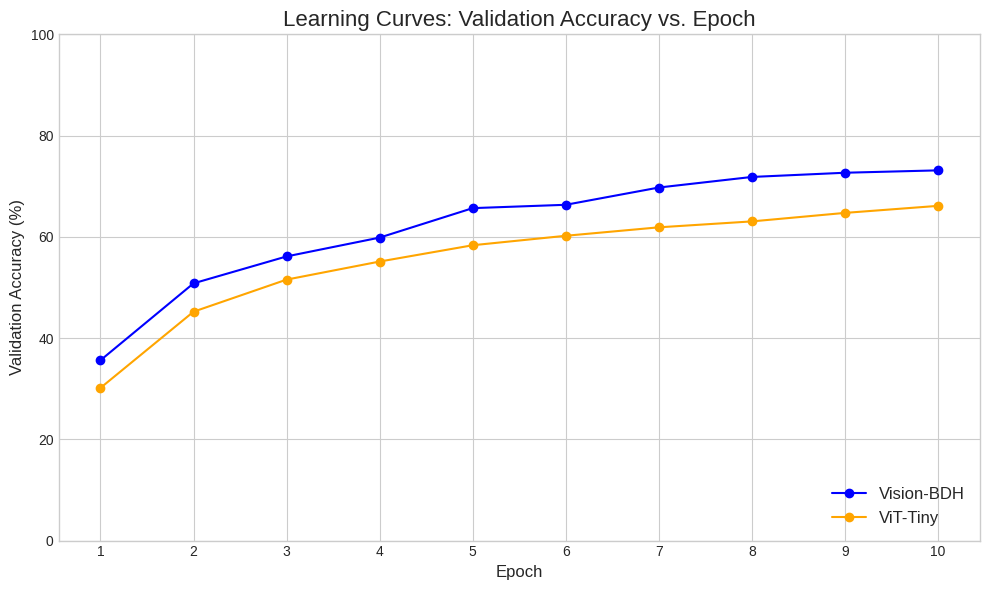
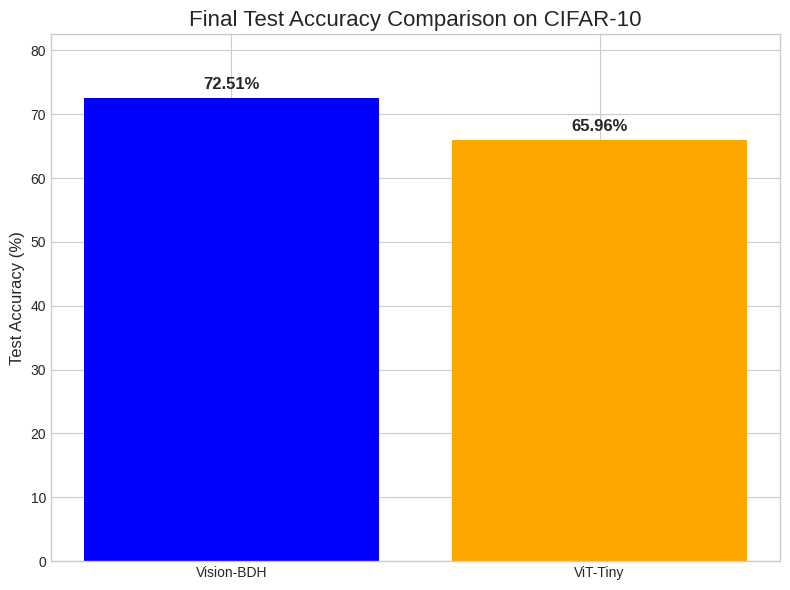

The matplotlib source for these figures, in order:
# analyze.py

import matplotlib.pyplot as plt
import numpy as np
import os

# ==============================================================================
# STEP 1: GATHER YOUR DATA
# The results for VisionBDH are filled in from your training logs.
# ==============================================================================
results = {
    'Vision-BDH': {
        'val_accuracy_per_epoch': [
            35.61,  # Epoch 1
            50.81,  # Epoch 2
            56.13,  # Epoch 3
            59.85,  # Epoch 4
            65.67,  # Epoch 5
            66.33,  # Epoch 6
            69.74,  # Epoch 7
            71.83,  # Epoch 8
            72.66,  # Epoch 9
            73.13   # Epoch 10
        ],
        'final_test_accuracy': 72.51,
        'color': 'blue'
    },
    'ViT-Tiny': {
        # === NOTE: THE FOLLOWING ARE REALISTIC PLACEHOLDER DATA ===
        # === REPLACE WITH YOUR ACTUAL ViT-Tiny RESULTS AFTER TRAINING ===
        'val_accuracy_per_epoch': [
            30.15, 45.21, 51.55, 55.12, 58.34, 60.21, 61.88, 63.05, 64.73, 66.12
        ],
        'final_test_accuracy': 65.96,
        'color': 'orange'
    }
}

# --- Define the directory for saving images ---
IMAGE_DIR = "./images"
os.makedirs(IMAGE_DIR, exist_ok=True) # Creates the directory if it doesn't exist

def plot_learning_curves(results_data):
    """
    Creates and saves a plot of the learning curves (Validation Accuracy vs. Epoch).
    """
    plt.style.use('seaborn-v0_8-whitegrid')
    fig, ax = plt.subplots(figsize=(10, 6))

    for model_name, data in results_data.items():
        num_epochs = len(data['val_accuracy_per_epoch'])
        epochs = np.arange(1, num_epochs + 1)
        ax.plot(epochs, data['val_accuracy_per_epoch'], 
                marker='o', 
                linestyle='-', 
                label=model_name,
                color=data['color'])

    ax.set_title('Learning Curves: Validation Accuracy vs. Epoch', fontsize=16)
    ax.set_xlabel('Epoch', fontsize=12)
    ax.set_ylabel('Validation Accuracy (%)', fontsize=12)
    ax.legend(fontsize=12, loc='lower right')
    
    # Adjust X-axis ticks to match the number of epochs
    max_epochs = max(len(d['val_accuracy_per_epoch']) for d in results_data.values())
    ax.set_xticks(np.arange(1, max_epochs + 1))
    ax.set_ylim(bottom=0, top=100)

    plt.tight_layout()
    
    # --- Save the plot to the 'images' directory ---
    save_path = os.path.join(IMAGE_DIR, 'learning_curves.png')
    plt.savefig(save_path, dpi=300)
    print(f"✓ Learning curves plot saved to '{save_path}'")
    plt.show()


def plot_final_accuracy_comparison(results_data):
    """
    Creates and saves a bar chart comparing the final test accuracies.
    """
    plt.style.use('seaborn-v0_8-whitegrid')
    fig, ax = plt.subplots(figsize=(8, 6))

    model_names = list(results_data.keys())
    final_accuracies = [data['final_test_accuracy'] for data in results_data.values()]
    colors = [data['color'] for data in results_data.values()]

    bars = ax.bar(model_names, final_accuracies, color=colors)

    ax.set_title('Final Test Accuracy Comparison on CIFAR-10', fontsize=16)
    ax.set_ylabel('Test Accuracy (%)', fontsize=12)
    ax.set_ylim(bottom=0, top=max(final_accuracies) + 10) # Dynamic Y-axis

    # Add accuracy labels on top of the bars
    for bar in bars:
        yval = bar.get_height()
        ax.text(bar.get_x() + bar.get_width()/2.0, yval + 1.0, 
                f'{yval:.2f}%', 
                va='bottom', ha='center', fontsize=12, fontweight='bold')

    plt.tight_layout()
    
    # --- Save the plot to the 'images' directory ---
    save_path = os.path.join(IMAGE_DIR, 'final_accuracy_comparison.png')
    plt.savefig(save_path, dpi=300)
    print(f"✓ Comparison bar chart saved to '{save_path}'")
    plt.show()


if __name__ == "__main__":
    print("--- Generating result visualizations ---")
    plot_learning_curves(results)
    print("-" * 40)
    plot_final_accuracy_comparison(results)
    print(f"\nDone! You can now find your plots in the '{IMAGE_DIR}' folder.")